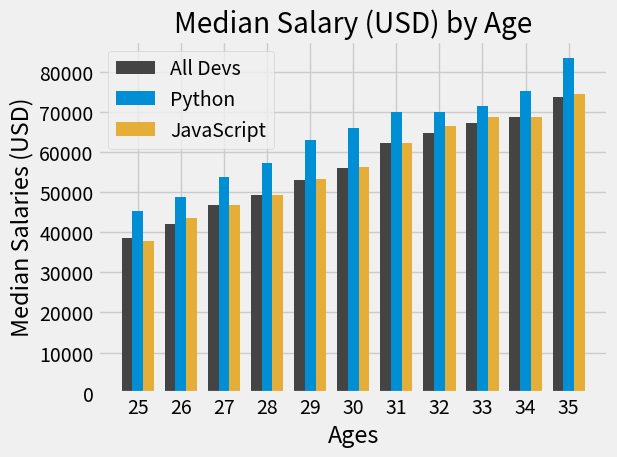

Write Python code to recreate this figure.
import numpy as np
from matplotlib import pyplot as plt

plt.style.use('fivethirtyeight')

ages_x = [25, 26, 27, 28, 29, 30, 31, 32, 33, 34, 35]

x_indexes = np.arange(len(ages_x))
width = 0.25

dev_y = [38496, 42000, 46752, 49320, 53200,
         56000, 62316, 64928, 67317, 68748, 73752]
plt.bar(x_indexes - width, dev_y, width=width, color='#444444', 
        label='All Devs')

py_dev_y = [45372, 48876, 53850, 57287, 63016,
            65998, 70003, 70000, 71496, 75370, 83640]
plt.bar(x_indexes, py_dev_y, width=width, color='#008fd5', 
        label='Python')

js_dev_y = [37810, 43515, 46823, 49293, 53437,
            56373, 62375, 66674, 68745, 68746, 74583]
plt.bar(x_indexes + width, js_dev_y, width=width, color='#e5ae38', 
        label='JavaScript')

plt.xticks(ticks=x_indexes, labels=ages_x)

plt.xlabel('Ages')
plt.ylabel('Median Salaries (USD)')
plt.title('Median Salary (USD) by Age')

plt.legend()

plt.tight_layout()

# plt.savefig('plot.png')

plt.show()
